Labelled photos from "data", an image-classification folder in ugoh0908/poker. The possible labels are: 10 clover, 10 diamond, 10 heart, 10 spade, 1 diamond, 1 heart, 2 clover, 2 diamond, 2 heart, 2 spade, 3 clover, 3 heart, 4 clover, 4 diamond, 4 heart, 4 spade, 5 heart, 5 spade, 6 clover, 6 heart, 7 clover, 7 diamond, 7 heart, 7 spade, 8 clover, 9 clover, 9 diamond, 9 heart, 9 spade, J clover, K clover, K diamond, K heart, K spade, Q clover, Q diamond, Q heart, Q spade.

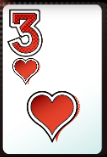
Label: 3 heart

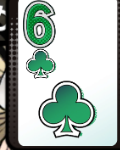
Label: 6 clover

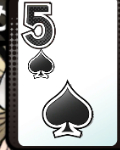
Label: 5 spade

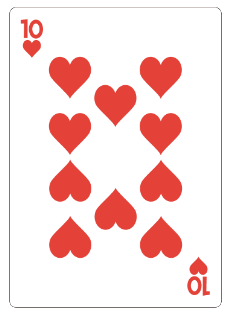
Label: 10 heart

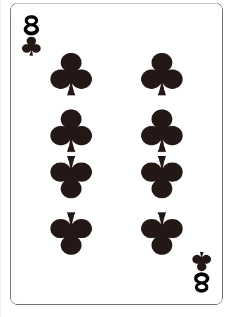
Label: 8 clover

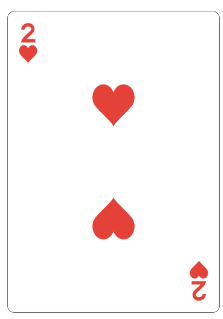
Label: 2 heart
